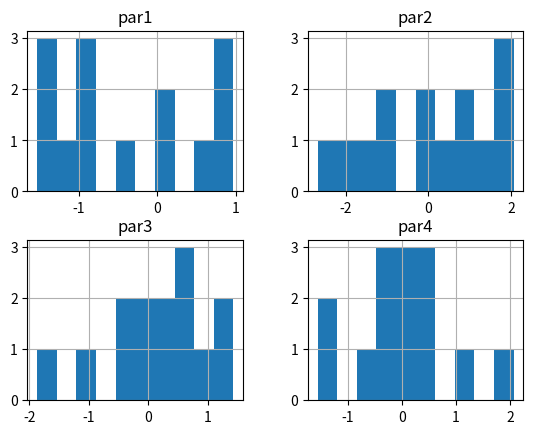
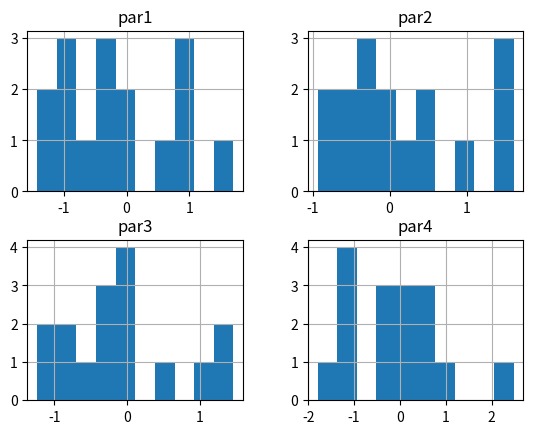
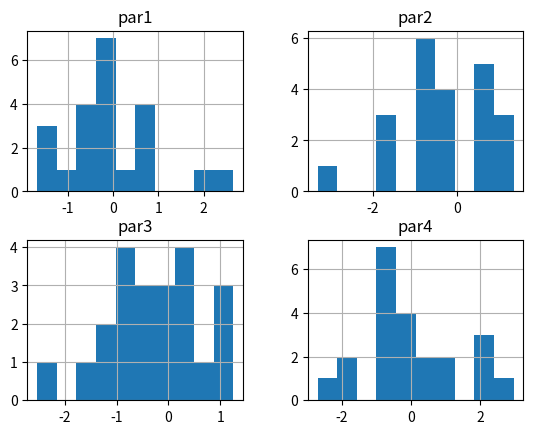

Here is the Python script that generated these plots, in order:

# coding: utf-8

# In[302]:

import pandas as pd
import numpy as np
import seaborn
get_ipython().magic('matplotlib inline')


# In[270]:

""" modes function for column """

def mod_column(df, column) :
    modes = df[column].mode()
    if modes.count() == 0 :
        print("nothing has 2+ occurrences")
    return modes


# In[271]:

""" modes function for table """

def mod_table(df) :
    modes = df.mode()
    #if modes.count() == 0 :
    #    print("nothing has 2+ occurrences")
    return modes


# In[288]:

""" generate random data """

dates = pd.date_range('20170101', '20171231', freq = 'W-MON')
rdata = pd.DataFrame(np.random.randn(np.size(dates),4), index=dates, columns=['par1', 'par2', 'par3', 'par4'])
rdata['type'] = [chr(np.random.random_integers(65, 67)) for i in dates]
rdata.head(10)


# In[289]:

""" mean, max, min, median and mode for the table """

print("mean", rdata.select_dtypes(exclude = ['object']).unstack().mean())
print("maximum", rdata.select_dtypes(exclude = ['object']).unstack().max())
print("minimum", rdata.select_dtypes(exclude = ['object']).unstack().min())
print("median", rdata.select_dtypes(exclude = ['object']).unstack().median())
print("modes", rdata.select_dtypes(exclude = ['object']).unstack().mode())


# In[290]:

""" mean, max, min, median and mode for the each column """

for col in list(rdata) :
    print(col)
    print("modes\n", mod_column(rdata, col))
rdata.describe()


# In[291]:

""" mean, max, min, median and mode for the each column for each types"""

print(rdata.groupby('type').apply(mod_table))

rdata.groupby('type').describe()


# In[301]:

""" visualization """

rdata.groupby('type').hist()

